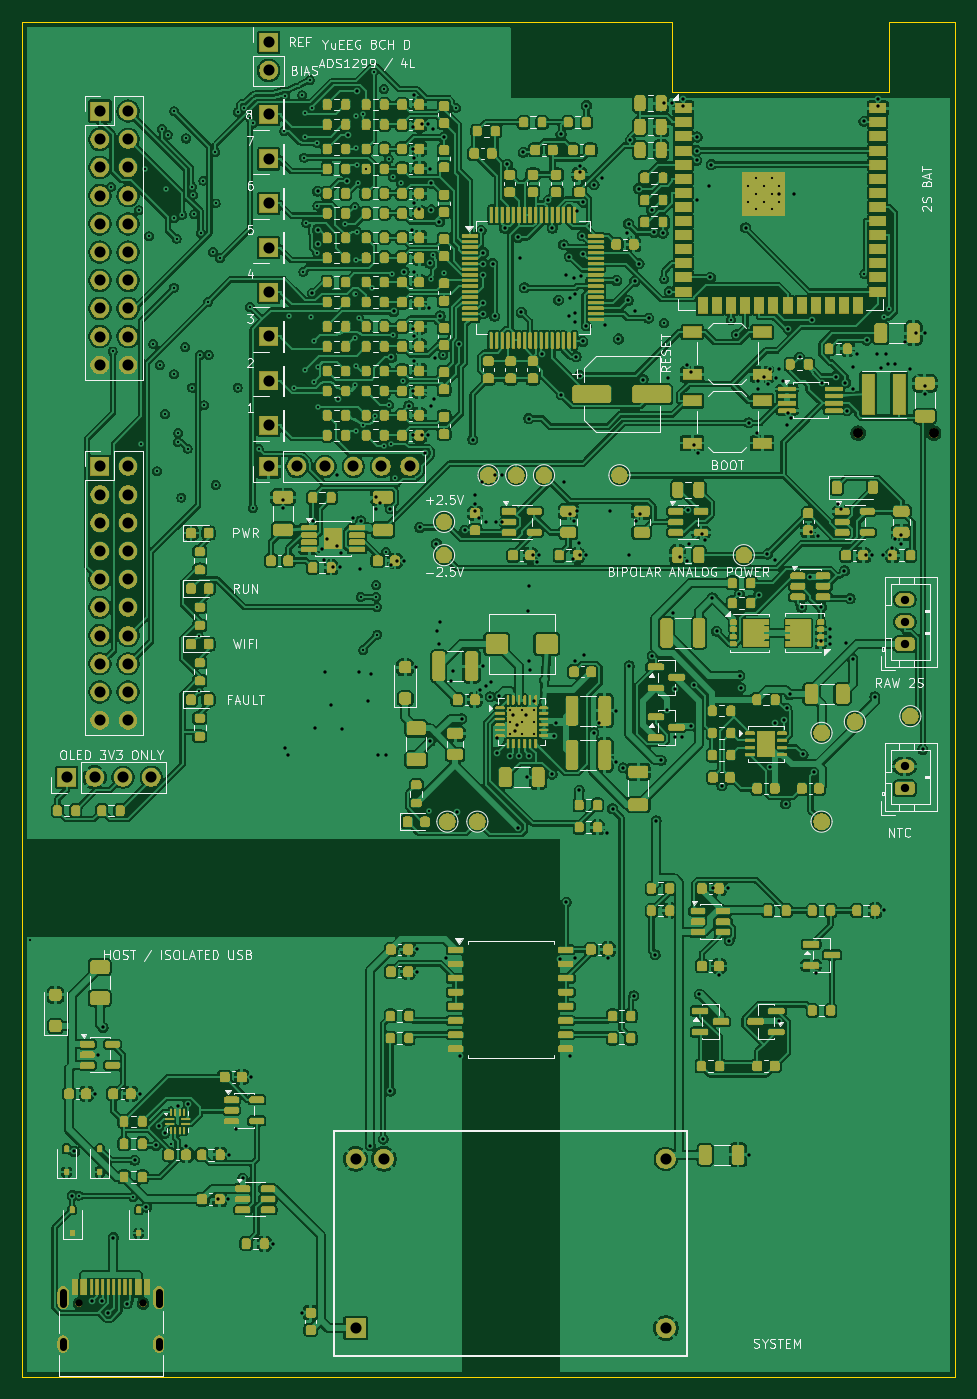
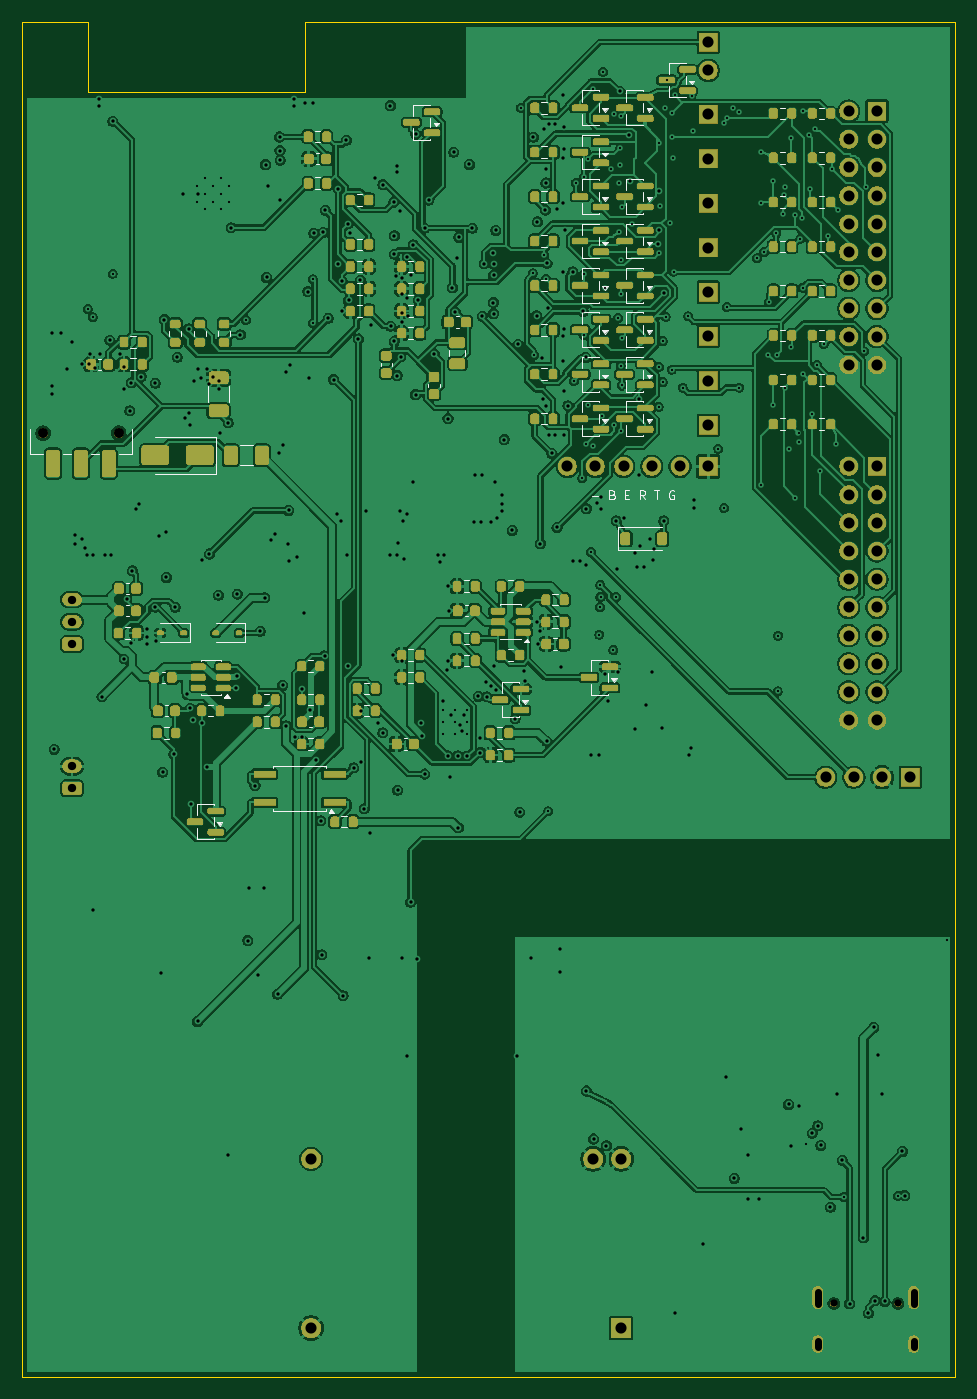
Circuit board: 10 layer files. Board 84.0 x 122.0 mm.
- bottom_copper: YuEEG_8CH_RevD-B_Cu.gbl (564449 bytes)
- bottom_mask: YuEEG_8CH_RevD-B_Mask.gbs (220562 bytes)
- paste: YuEEG_8CH_RevD-B_Paste.gbp (11594 bytes)
- bottom_silk: YuEEG_8CH_RevD-B_Silkscreen.gbo (28045 bytes)
- outline: YuEEG_8CH_RevD-Edge_Cuts.gm1 (933 bytes)
- top_copper: YuEEG_8CH_RevD-F_Cu.gtl (908784 bytes)
- top_mask: YuEEG_8CH_RevD-F_Mask.gts (478737 bytes)
- paste: YuEEG_8CH_RevD-F_Paste.gtp (27682 bytes)
- top_silk: YuEEG_8CH_RevD-F_Silkscreen.gto (107706 bytes)
- drill: YuEEG_8CH_RevD.drl (11233 bytes)

=== bottom_copper: YuEEG_8CH_RevD-B_Cu.gbl (564449 bytes, source omitted) ===
=== bottom_mask: YuEEG_8CH_RevD-B_Mask.gbs (220562 bytes, source omitted) ===
=== paste: YuEEG_8CH_RevD-B_Paste.gbp (11594 bytes, source omitted) ===
=== bottom_silk: YuEEG_8CH_RevD-B_Silkscreen.gbo (28045 bytes, source omitted) ===
=== outline: YuEEG_8CH_RevD-Edge_Cuts.gm1 ===
%TF.GenerationSoftware,KiCad,Pcbnew,9.0.5*%
%TF.CreationDate,2026-10-26T02:33:49+08:00*%
%TF.ProjectId,YuEEG_8CH_RevD,59754545-475f-4384-9348-5f526576442e,rev?*%
%TF.SameCoordinates,Original*%
%TF.FileFunction,Profile,NP*%
%FSLAX46Y46*%
G04 Gerber Fmt 4.6, Leading zero omitted, Abs format (unit mm)*
G04 Created by KiCad (PCBNEW 9.0.5) date 2026-10-26 02:33:49*
%MOMM*%
%LPD*%
G01*
G04 APERTURE LIST*
%TA.AperFunction,Profile*%
%ADD10C,0.050000*%
%TD*%
G04 APERTURE END LIST*
D10*
X138550000Y-106300000D02*
X158050000Y-106300000D01*
X138550000Y-100000000D02*
X138550000Y-106300000D01*
X158050000Y-106300000D02*
X158050000Y-100000000D01*
X164000000Y-100000000D02*
X164000000Y-222000000D01*
X158050000Y-100000000D02*
X164000000Y-100000000D01*
X164000000Y-222000000D02*
X80000000Y-222000000D01*
X80000000Y-222000000D02*
X80000000Y-100000000D01*
X80000000Y-100000000D02*
X138550000Y-100000000D01*
M02*

=== top_copper: YuEEG_8CH_RevD-F_Cu.gtl (908784 bytes, source omitted) ===
=== top_mask: YuEEG_8CH_RevD-F_Mask.gts (478737 bytes, source omitted) ===
=== paste: YuEEG_8CH_RevD-F_Paste.gtp (27682 bytes, source omitted) ===
=== top_silk: YuEEG_8CH_RevD-F_Silkscreen.gto (107706 bytes, source omitted) ===
=== drill: YuEEG_8CH_RevD.drl (11233 bytes, source omitted) ===
